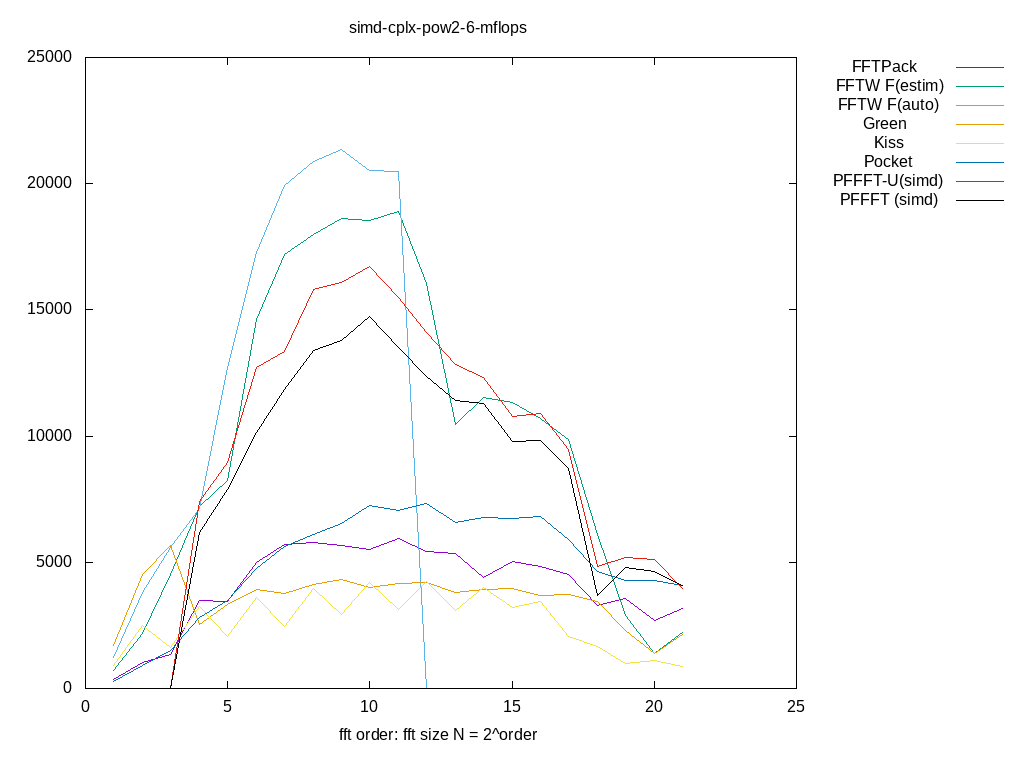

Source data for this figure (header and first rows):
size, log2, FFTPack, FFTW F(estim), FFTW F(auto), Green, Kiss, Pocket, PFFFT-U(simd), PFFFT (simd), 
2, 1.000, 370.6, 713.2, 1239, 1716, 904.9, 258.4, 0.000000, 0.000000, 
4, 2.000, 1020, 2161, 3785, 4504, 2502, 916.7, 0.000000, 0.000000, 
8, 3.000, 1366, 4536, 5588, 5684, 1626, 1515, 0.000000, 0.000000, 
16, 4.000, 3489, 7198, 7118, 2518, 3266, 2796, 7404, 6172, 
32, 5.000, 3454, 8234, 12732, 3324, 2048, 3493, 8942, 7868, 
64, 6.000, 5004, 14632, 17272, 3924, 3586, 4772, 12711, 10126, 
128, 7.000, 5695, 17194, 19928, 3767, 2472, 5612, 13365, 11849, 
256, 8.000, 5796, 17985, 20891, 4131, 3945, 6114, 15797, 13391, 
512, 9.000, 5651, 18635, 21343, 4319, 2912, 6553, 16091, 13785, 
1024, 10, 5515, 18525, 20530, 4013, 4193, 7246, 16722, 14724, 
2048, 11, 5942, 18899, 20496, 4170, 3137, 7044, 15502, 13494, 
4096, 12, 5429, 16046, 0.000000, 4188, 4244, 7323, 14101, 12377, 
8192, 13, 5357, 10448, 0.000000, 3816, 3102, 6594, 12819, 11409, 
16384, 14, 4390, 11512, 0.000000, 3937, 3990, 6760, 12304, 11296, 
32768, 15, 5051, 11338, 0.000000, 3969, 3192, 6734, 10782, 9767, 
65536, 16, 4829, 10684, 0.000000, 3701, 3461, 6827, 10912, 9830, 
131072, 17, 4520, 9881, 0.000000, 3739, 2046, 5915, 9458, 8719, 
262144, 18, 3307, 6104, 0.000000, 3447, 1676, 4648, 4818, 3678, 
524288, 19, 3570, 2906, 0.000000, 2310, 989.7, 4270, 5192, 4780, 
1048576, 20, 2713, 1369, 0.000000, 1390, 1106, 4286, 5111, 4618, 
2097152, 21, 3173, 2206, 0.000000, 2122, 878.8, 4100, 3961, 4065, 
